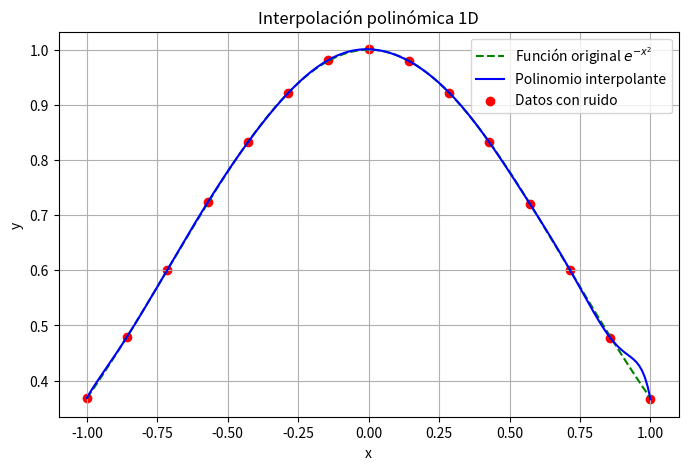
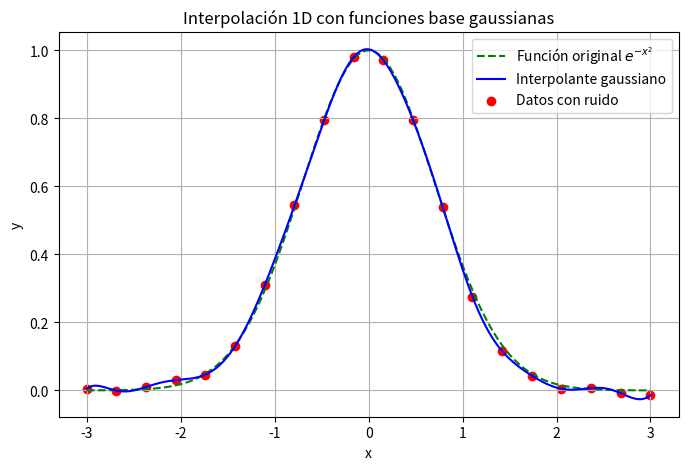

These figures' Python source, in order:
# -*- coding: utf-8 -*-
import numpy as np
import matplotlib.pyplot as plt

# ------------------------------------------------------------
# 1️⃣ Generar datos
# ------------------------------------------------------------

# Semilla para reproducibilidad
np.random.seed(42)

# Número de puntos de datos
n = 15  # más puntos para ver mejor la interpolación

# Generamos x equiespaciados en [-3, 3]
x = np.linspace(-1.0, 1.0, n)

# Función original sin ruido
f = lambda x: np.exp(-x**2)

# Ruido gaussiano
noise = 0.001 * np.random.randn(n)

# Valores y con ruido
y = f(x) + noise

# ------------------------------------------------------------
# 2️⃣ Construir la matriz de evaluación para interpolación polinómica
# ------------------------------------------------------------

# ------------------------------------------------------------
# 2️⃣ Construir la matriz de evaluación para interpolación polinómica (versión didáctica)
# ------------------------------------------------------------

# Inicializamos una matriz n x n de ceros
V = np.zeros((n, n))
# y llenamos la matriz de evaluaciones 
# Cada fila i corresponde a un punto x[i]
# Cada columna j corresponde a una función x[i] elevado a la potencia j
for i in range(n):
    for j in range(n):
        V[i, j] = x[i]**j

# ------------------------------------------------------------
# 3️⃣ Resolver los coeficientes del polinomio
# ------------------------------------------------------------

# Solución exacta (inversa explícita)
# c = V^-1 * y
c = np.linalg.inv(V) @ y

# Alternativamente, también se puede usar:
# c = np.linalg.solve(V, y)

# ------------------------------------------------------------
# 4️⃣ Evaluar el polinomio en puntos finos para graficar
# ------------------------------------------------------------

x_fino = np.linspace(-1, 1, 200)
# Evaluamos usando np.polyval requiere invertir coeficientes si increasing=True
y_poly = sum(c[i] * x_fino**i for i in range(n))

# ------------------------------------------------------------
# 5️⃣ Graficar resultados
# ------------------------------------------------------------

plt.figure(figsize=(8,5))
plt.plot(x_fino, f(x_fino), 'g--', label='Función original $e^{-x^2}$')
plt.plot(x_fino, y_poly, 'b-', label='Polinomio interpolante')
plt.scatter(x, y, color='red', label='Datos con ruido')
plt.title('Interpolación polinómica 1D')
plt.xlabel('x')
plt.ylabel('y')
plt.legend()
plt.grid(True)
plt.show()

#Intento 2: USAR interpolantes exponenciales centrados en los puntos 

# ------------------------------------------------------------
# Caso 2: Interpolación usando funciones base gaussianas
# y = sum_j c_j * exp(-(z - x_j)^2)
# ------------------------------------------------------------

# Semilla para reproducibilidad
np.random.seed(42)

# Número de puntos de datos
n = 20

# Generamos x equiespaciados en [-3, 3]
x = np.linspace(-3, 3, n)

# Función original sin ruido
f = lambda x: np.exp(-x**2)

# Ruido gaussiano
noise = 0.01 * np.random.randn(n)

# Valores y con ruido
y = f(x) + noise

# ------------------------------------------------------------
# Construir la matriz de evaluación con funciones base gaussianas
# Cada entrada A[i,j] = exp(-(x[i] - x[j])**2)
# ------------------------------------------------------------
A = np.zeros((n, n))
for i in range(n):
    for j in range(n):
        A[i, j] = np.exp(-(x[i] - x[j])**2)

# ------------------------------------------------------------
# Resolver los coeficientes c
# ------------------------------------------------------------
c = np.linalg.solve(A, y)

# ------------------------------------------------------------
# Evaluar el interpolante en puntos finos
# ------------------------------------------------------------
z = np.linspace(-3, 3, 400)
y_interp = np.zeros_like(z)

for j in range(n):
    y_interp += c[j] * np.exp(-(z - x[j])**2)

# ------------------------------------------------------------
# Graficar resultados
# ------------------------------------------------------------
plt.figure(figsize=(8,5))
plt.plot(z, f(z), 'g--', label='Función original $e^{-x^2}$')
plt.plot(z, y_interp, 'b-', label='Interpolante gaussiano')
plt.scatter(x, y, color='red', label='Datos con ruido')
plt.title('Interpolación 1D con funciones base gaussianas')
plt.xlabel('x')
plt.ylabel('y')
plt.legend()
plt.grid(True)
plt.show()
